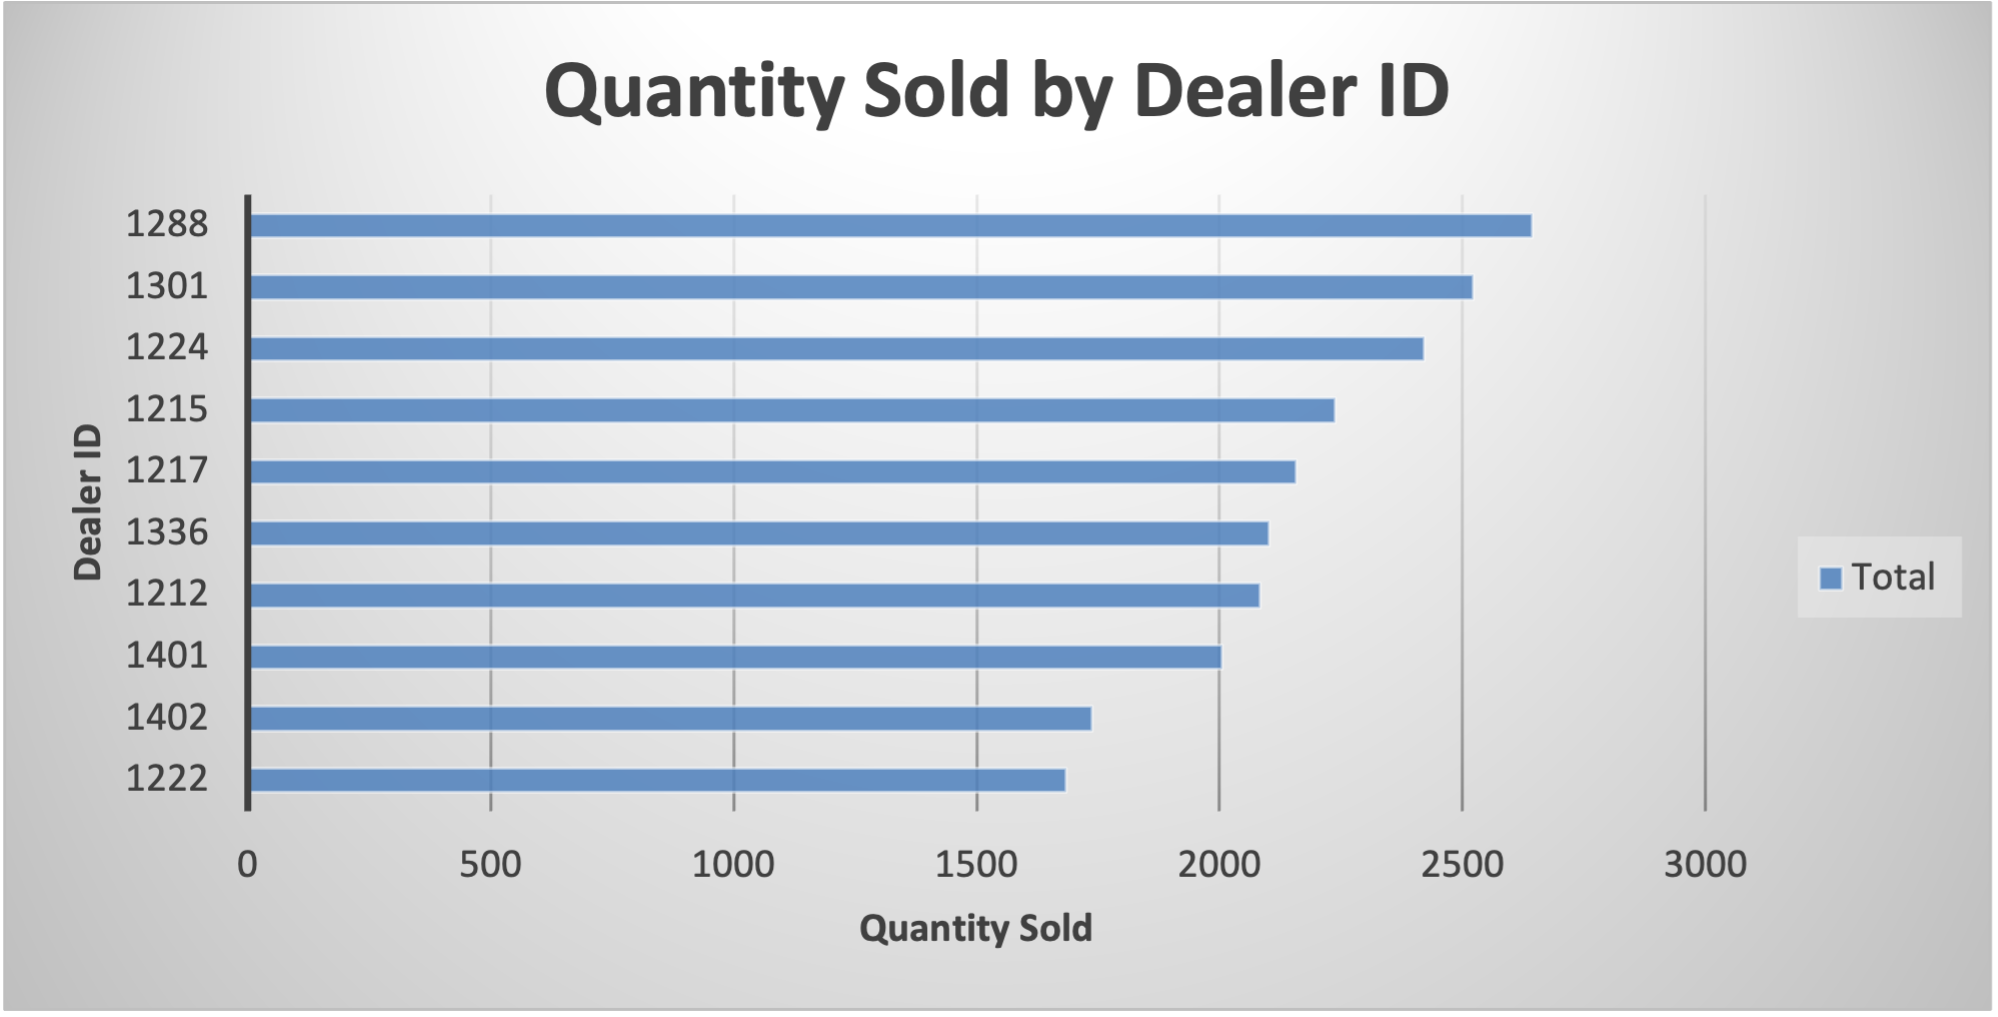

Data behind this chart, as committed beside it:
Dealer ID, Sum of Quantity Sold
1222, 1683
1402, 1738
1401, 2006
1212, 2083
1336, 2102
1217, 2158
1215, 2238
1224, 2422
1301, 2523
1288, 2644
Grand Total, 21597
